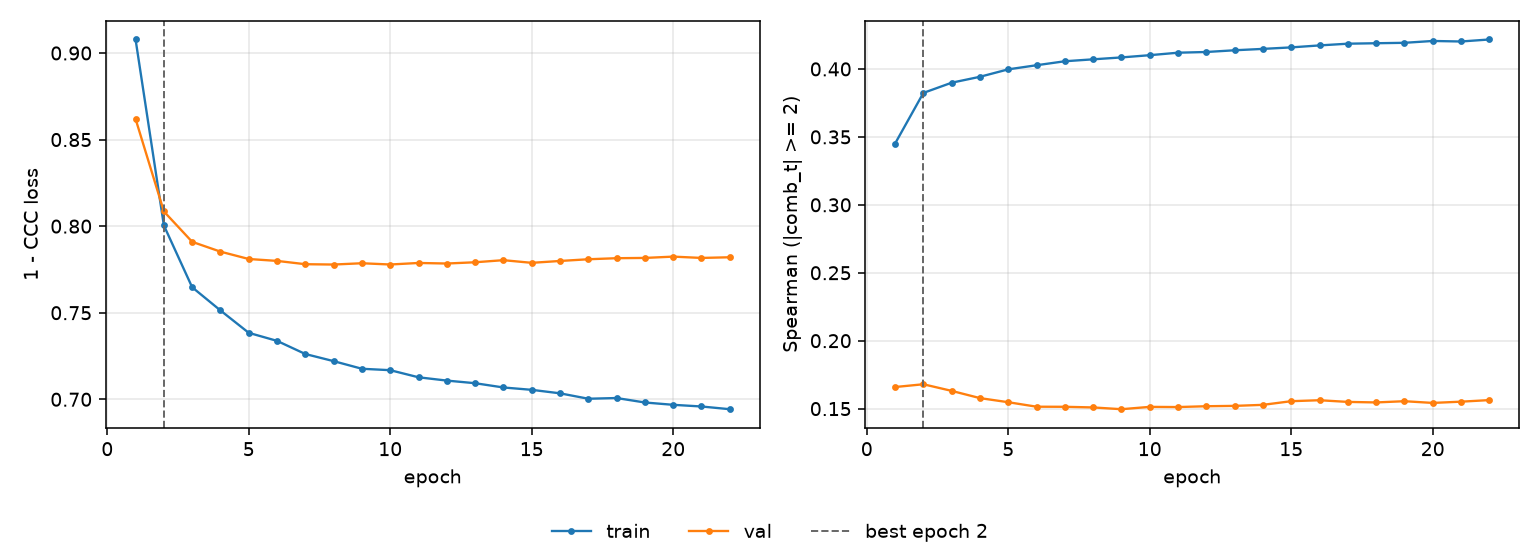

Source data for this figure (header and first rows):
epoch, tr_loss, vl_loss, tr_sp, vl_sp, is_best
1, 0.9078, 0.8619, 0.3451, 0.1659, False
2, 0.8004, 0.8085, 0.3824, 0.1679, True
3, 0.7647, 0.7909, 0.3899, 0.1631, False
4, 0.7513, 0.7853, 0.3942, 0.1577, False
5, 0.7384, 0.781, 0.3997, 0.1547, False
6, 0.7337, 0.7799, 0.4027, 0.1514, False
7, 0.7261, 0.778, 0.4057, 0.1514, False
8, 0.722, 0.7778, 0.4071, 0.1509, False
9, 0.7176, 0.7786, 0.4085, 0.1496, False
10, 0.7168, 0.7778, 0.4101, 0.1513, False
11, 0.7127, 0.7787, 0.4119, 0.1512, False
12, 0.7108, 0.7784, 0.4125, 0.1518, False
13, 0.7093, 0.7791, 0.4137, 0.152, False
14, 0.7068, 0.7803, 0.4148, 0.1528, False
15, 0.7055, 0.7788, 0.4159, 0.1555, False
16, 0.7034, 0.7799, 0.4173, 0.1562, False
17, 0.7003, 0.7809, 0.4186, 0.155, False
18, 0.7007, 0.7815, 0.4189, 0.1546, False
19, 0.6981, 0.7816, 0.4192, 0.1555, False
20, 0.6968, 0.7824, 0.4206, 0.1542, False
21, 0.6958, 0.7816, 0.4202, 0.1551, False
22, 0.6943, 0.782, 0.4217, 0.1563, False
